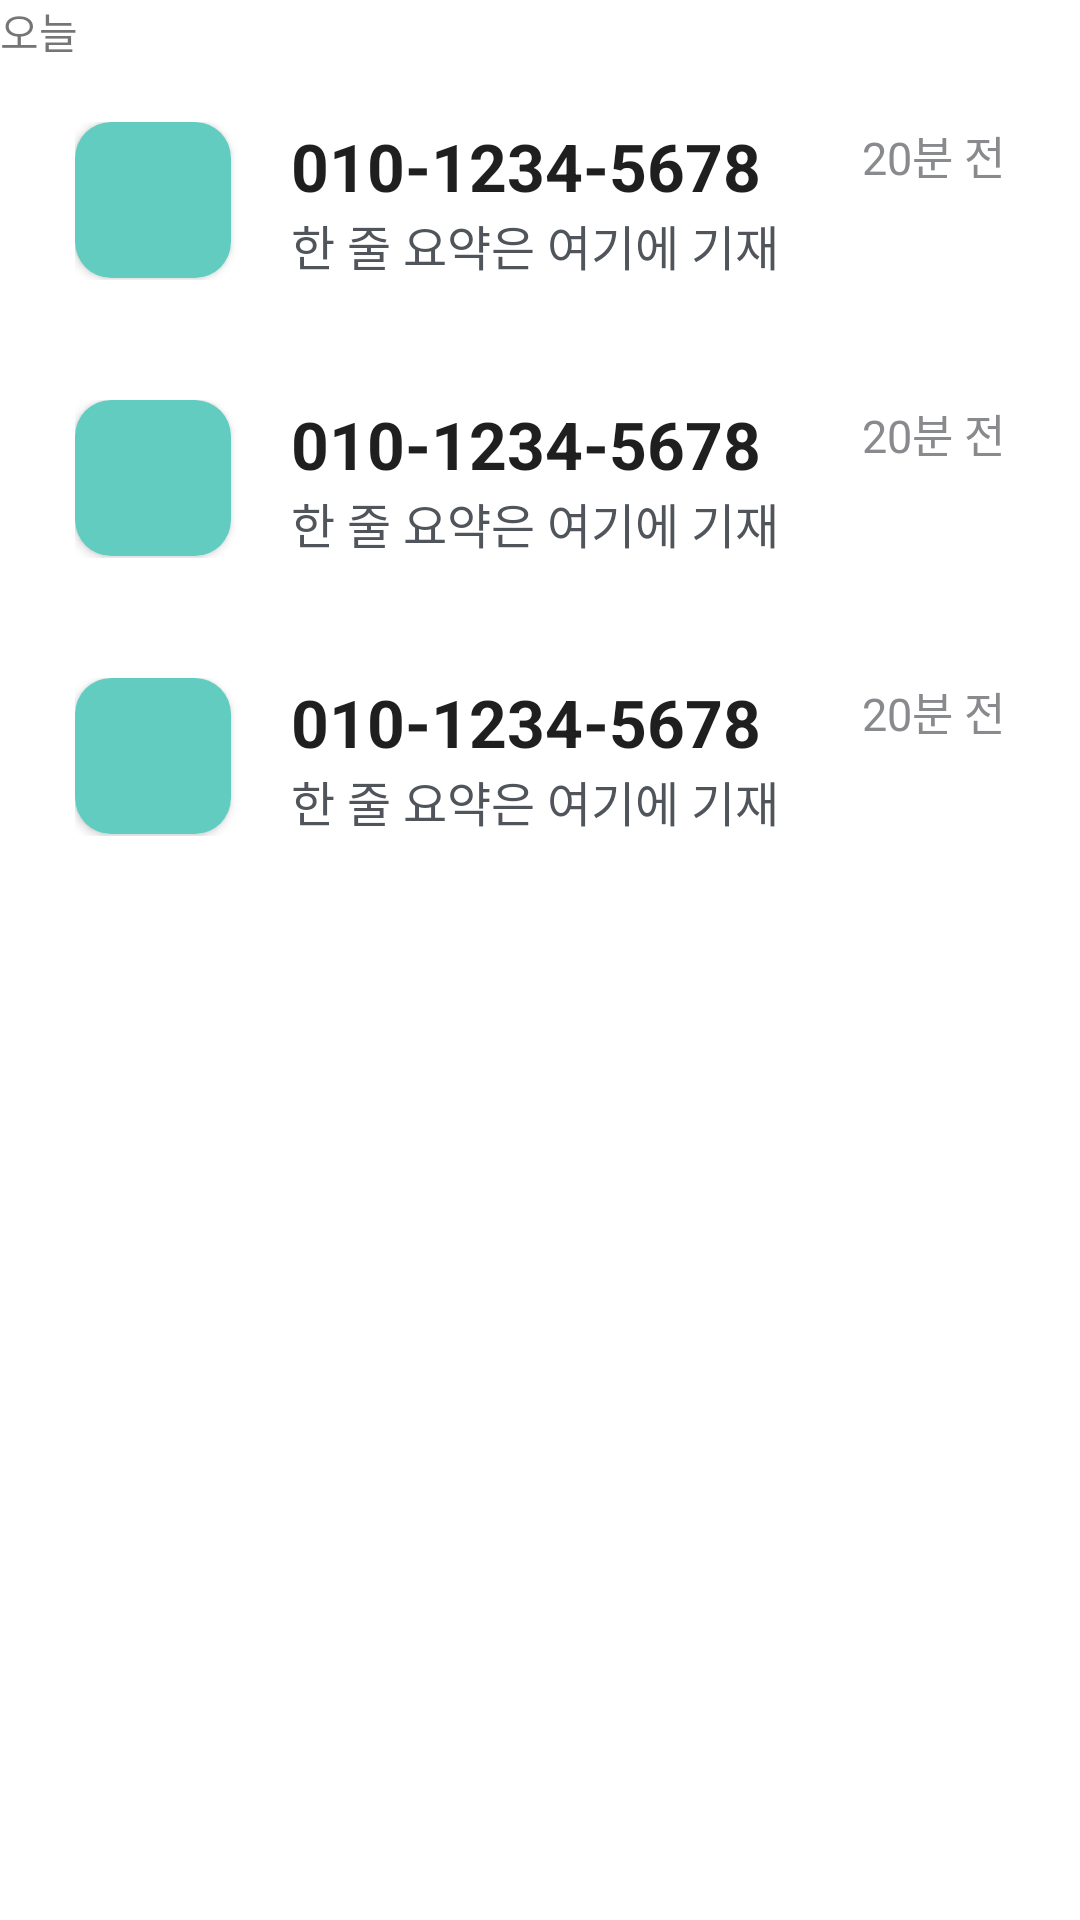

The Android layout XML behind this screen, and the referenced resources:
<!-- AndroidManifest.xml: application theme Theme.DialLog -->
<!-- res/layout/preview_call_record_section.xml -->
<?xml version="1.0" encoding="utf-8"?>
<LinearLayout xmlns:android="http://schemas.android.com/apk/res/android"
    android:layout_width="match_parent" android:layout_height="wrap_content"
    android:orientation="vertical">

    <include layout="@layout/item_call_record_header"/>

    <include layout="@layout/item_call_record"/>
    <include layout="@layout/item_call_record"/>
    <include layout="@layout/item_call_record"/>

</LinearLayout>
<!-- res/layout/item_call_record_header.xml (included above) -->
<?xml version="1.0" encoding="utf-8"?>
<androidx.constraintlayout.widget.ConstraintLayout xmlns:android="http://schemas.android.com/apk/res/android"
    xmlns:app="http://schemas.android.com/apk/res-auto"
    android:layout_width="match_parent"
    android:layout_height="wrap_content"
    xmlns:tools="http://schemas.android.com/tools">

    <TextView
        android:id="@+id/tv_how_long"
        style="@style/TextAppearance.DialLog.SectionHeader"
        android:layout_width="wrap_content"
        android:layout_height="wrap_content"
        app:layout_constraintStart_toStartOf="parent"
        app:layout_constraintTop_toTopOf="parent"
        tools:text="오늘"/>
</androidx.constraintlayout.widget.ConstraintLayout>
<!-- res/layout/item_call_record.xml (included above) -->
<?xml version="1.0" encoding="utf-8"?>
<androidx.constraintlayout.widget.ConstraintLayout
    xmlns:android="http://schemas.android.com/apk/res/android"
    xmlns:tools="http://schemas.android.com/tools"
    xmlns:app="http://schemas.android.com/apk/res-auto"
    android:paddingHorizontal="25dp"
    android:paddingVertical="20dp"
    android:layout_width="match_parent"
    android:layout_height="wrap_content">

    <androidx.cardview.widget.CardView
        android:id="@+id/cv_icon"
        android:layout_width="52dp"
        android:layout_height="52dp"
        app:cardCornerRadius="12dp"
        app:layout_constraintStart_toStartOf="parent"
        app:layout_constraintTop_toTopOf="parent">

        <ImageView
            android:layout_width="match_parent" android:layout_height="match_parent"
            android:padding="8dp" android:contentDescription="@null"
            android:background="@color/brand_primary_container"
            app:tint="@color/brand_on_primary"
            tools:src="@drawable/ic_mic" />
    </androidx.cardview.widget.CardView>

    <TextView
        android:id="@+id/tv_title"
        android:layout_width="0dp" android:layout_height="wrap_content"
        android:maxWidth="240dp"
        android:layout_marginHorizontal="20dp"
        android:textSize="22sp" android:textStyle="bold"
        android:textColor="@color/on_surface_dark"
        android:maxLines="1" android:ellipsize="end"
        tools:text="010-1234-5678"
        app:layout_constraintStart_toEndOf="@id/cv_icon"
        app:layout_constraintEnd_toStartOf="@id/tv_meta"
        app:layout_constraintTop_toTopOf="parent"/>

    <TextView
        android:id="@+id/tv_meta"
        android:layout_width="wrap_content"
        android:layout_height="wrap_content"
        android:textSize="15sp"
        android:textColor="@color/subtext"
        app:layout_constraintEnd_toEndOf="parent"
        app:layout_constraintTop_toTopOf="parent"
        android:maxLines="1"
        tools:text="20분 전"/>

    <TextView
        android:id="@+id/tv_summary"
        android:layout_width="0dp"
        android:layout_height="wrap_content"
        android:layout_marginStart="20dp"
        android:maxLines="1" android:ellipsize="end"
        android:textSize="16sp"
        android:textColor="@color/on_surface"
        app:layout_constraintStart_toEndOf="@id/cv_icon"
        app:layout_constraintTop_toBottomOf="@id/tv_title"
        app:layout_constraintEnd_toEndOf="parent"
        tools:text="한 줄 요약은 여기에 기재"/>

    <ProgressBar
        android:id="@+id/pg_stt"
        style="?android:attr/progressBarStyleHorizontal"
        android:layout_width="295dp"
        android:layout_height="wrap_content"
        android:layout_marginHorizontal="20dp"
        android:layout_marginVertical="5dp"
        android:progressTint="@color/brand_primary_container"
        app:layout_constraintStart_toEndOf="@id/cv_icon"
        app:layout_constraintTop_toBottomOf="@id/tv_title"
        android:visibility="gone"
        tools:progress="30"/>
    
</androidx.constraintlayout.widget.ConstraintLayout>
<!-- resources referenced by this layout -->
<resources>
  <color name="brand_on_primary">@color/white</color>
  <color name="brand_primary_container">@color/teal_400</color>
  <color name="on_surface">@color/darkGray_400</color>
  <color name="on_surface_dark">@color/darkGray_700</color>
  <color name="subtext">@color/lightGray_900</color>
  <style name="Theme.DialLog" parent="Theme.MaterialComponents.DayNight.NoActionBar" />
  <color name="white">#FFFFFFFF</color>
  <color name="teal_400">#63CCC1</color>
  <color name="darkGray_400">#50555C</color>
  <color name="darkGray_700">#1F1F1F</color>
  <color name="lightGray_900">#898A8D</color>
</resources>
